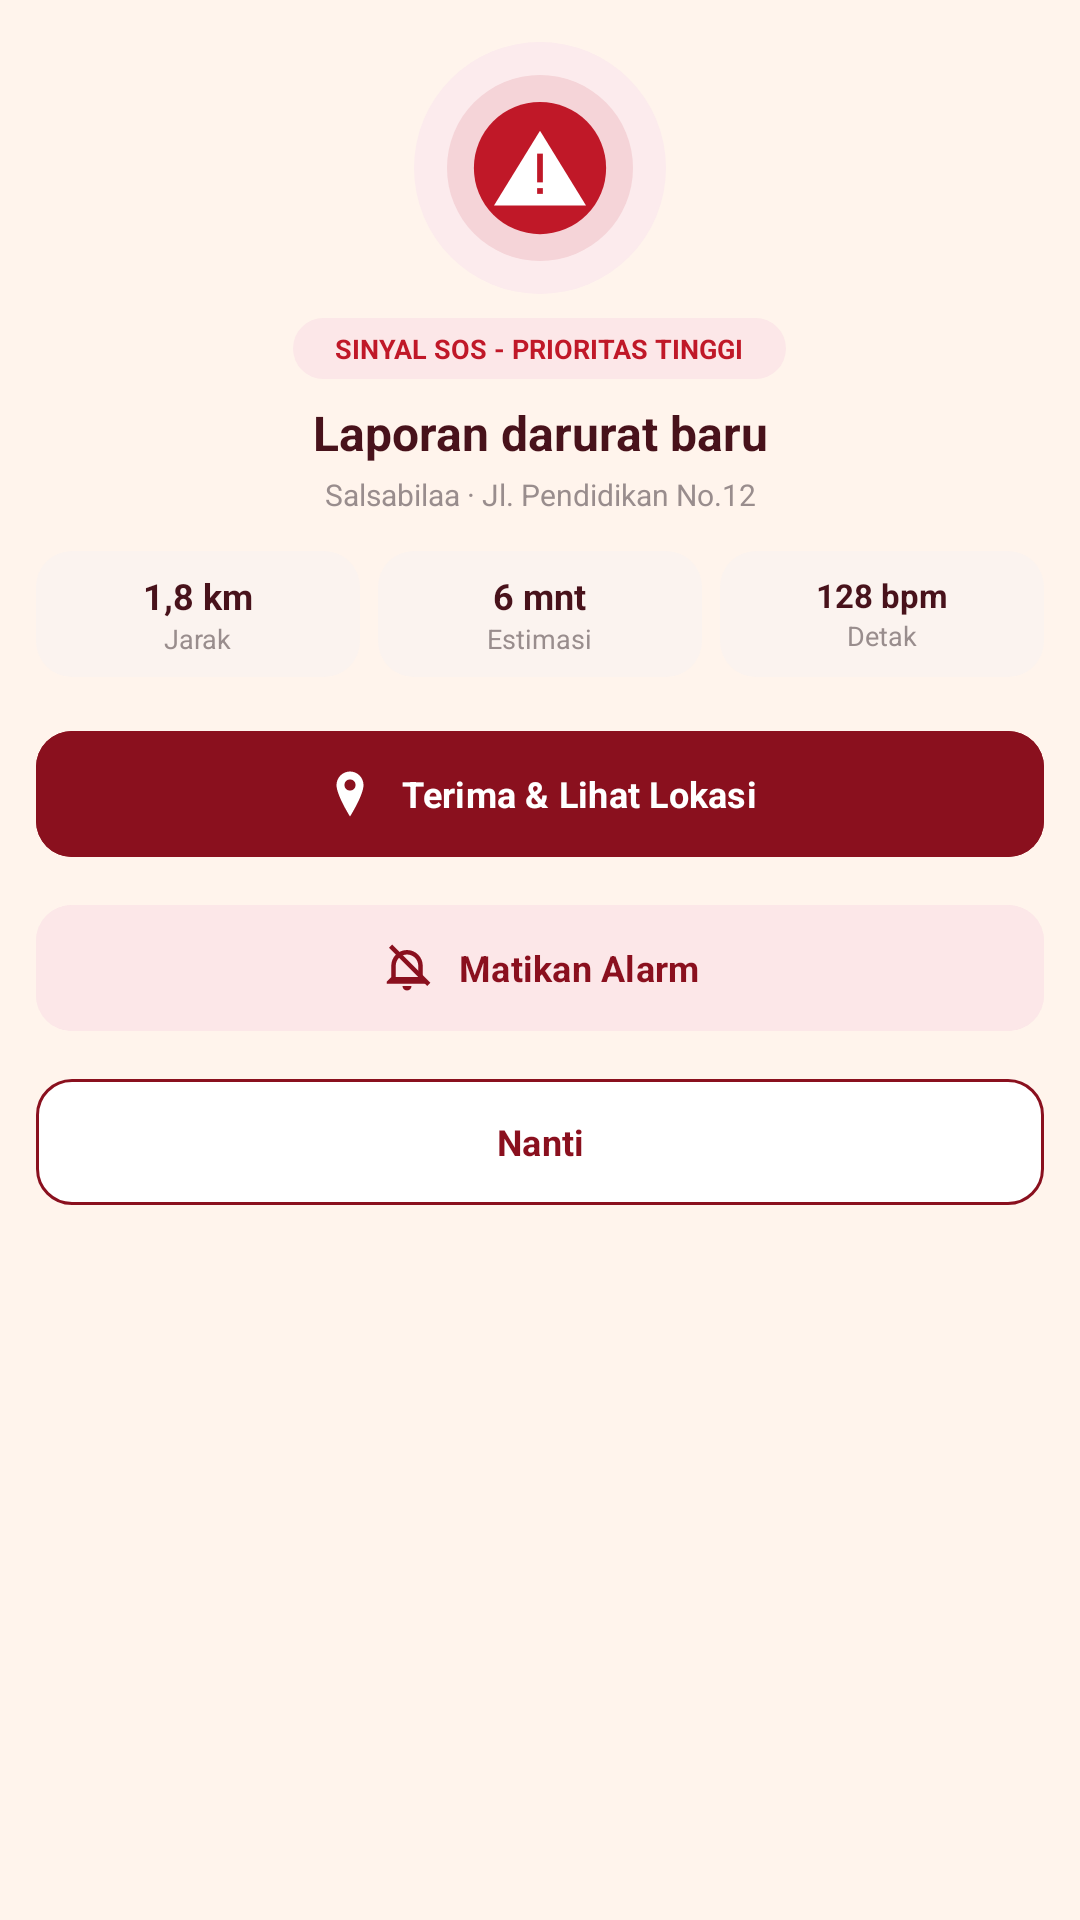

This screen was rendered from an Android layout file. Write that file and the resources it references.
<!-- AndroidManifest.xml: application theme Theme.Perjalanan -->
<!-- res/layout/dialog_sos.xml -->
<?xml version="1.0" encoding="utf-8"?>
<LinearLayout xmlns:android="http://schemas.android.com/apk/res/android"
    xmlns:app="http://schemas.android.com/apk/res-auto"
    android:id="@+id/sosDialog"
    android:layout_width="match_parent"
    android:layout_height="wrap_content"
    android:orientation="vertical"
    android:gravity="center_horizontal"
    android:background="@drawable/bg_sos_dialog"
    android:padding="12dp">

    
    <FrameLayout
        android:layout_width="84dp"
        android:layout_height="84dp"
        android:layout_marginTop="2dp"
        android:background="@drawable/bg_sos_outer_circle"
        android:gravity="center">

        <FrameLayout
            android:layout_width="62dp"
            android:layout_height="62dp"
            android:layout_gravity="center"
            android:background="@drawable/bg_sos_middle_circle"
            android:gravity="center">

            <ImageView
                android:id="@+id/imgSosIcon"
                android:layout_width="46dp"
                android:layout_height="46dp"
                android:layout_gravity="center"
                android:src="@drawable/ic_sos_warning"
                android:contentDescription="Peringatan SOS" />

        </FrameLayout>
    </FrameLayout>

    
    <TextView
        android:id="@+id/tvSosLabel"
        android:layout_width="wrap_content"
        android:layout_height="wrap_content"
        android:layout_marginTop="8dp"
        android:paddingStart="14dp"
        android:paddingEnd="14dp"
        android:paddingTop="4dp"
        android:paddingBottom="4dp"
        android:background="@drawable/bg_sos_label"
        android:text="SINYAL SOS - PRIORITAS TINGGI"
        android:textColor="#C01828"
        android:textSize="9sp"
        android:textStyle="bold"
        android:gravity="center" />

    
    <TextView
        android:id="@+id/tvSosTitle"
        android:layout_width="match_parent"
        android:layout_height="wrap_content"
        android:layout_marginTop="7dp"
        android:gravity="center"
        android:text="Laporan darurat baru"
        android:textColor="#48121B"
        android:textSize="16sp"
        android:textStyle="bold" />

    
    <TextView
        android:id="@+id/tvSosLocation"
        android:layout_width="match_parent"
        android:layout_height="wrap_content"
        android:layout_marginTop="3dp"
        android:gravity="center"
        android:text="Salsabilaa · Jl. Pendidikan No.12"
        android:textColor="#998D8D"
        android:textSize="10sp" />

    
    <LinearLayout
        android:layout_width="match_parent"
        android:layout_height="wrap_content"
        android:layout_marginTop="12dp"
        android:orientation="horizontal"
        android:weightSum="3">

        
        <LinearLayout
            android:layout_width="0dp"
            android:layout_height="42dp"
            android:layout_weight="1"
            android:layout_marginEnd="4dp"
            android:background="@drawable/bg_sos_info"
            android:orientation="vertical"
            android:gravity="center">

            <TextView
                android:id="@+id/tvSosDistance"
                android:layout_width="wrap_content"
                android:layout_height="wrap_content"
                android:text="1,8 km"
                android:textColor="#48121B"
                android:textSize="12sp"
                android:textStyle="bold" />

            <TextView
                android:id="@+id/tvSosDistanceLabel"
                android:layout_width="wrap_content"
                android:layout_height="wrap_content"
                android:text="Jarak"
                android:textColor="#998D8D"
                android:textSize="9sp" />

        </LinearLayout>

        
        <LinearLayout
            android:layout_width="0dp"
            android:layout_height="42dp"
            android:layout_weight="1"
            android:layout_marginHorizontal="2dp"
            android:background="@drawable/bg_sos_info"
            android:orientation="vertical"
            android:gravity="center">

            <TextView
                android:id="@+id/tvSosTime"
                android:layout_width="wrap_content"
                android:layout_height="wrap_content"
                android:text="6 mnt"
                android:textColor="#48121B"
                android:textSize="12sp"
                android:textStyle="bold" />

            <TextView
                android:id="@+id/tvSosTimeLabel"
                android:layout_width="wrap_content"
                android:layout_height="wrap_content"
                android:text="Estimasi"
                android:textColor="#998D8D"
                android:textSize="9sp" />

        </LinearLayout>

        
        <LinearLayout
            android:layout_width="0dp"
            android:layout_height="42dp"
            android:layout_weight="1"
            android:layout_marginStart="4dp"
            android:background="@drawable/bg_sos_info"
            android:orientation="vertical"
            android:gravity="center">

            <TextView
                android:id="@+id/tvSosExtra"
                android:layout_width="wrap_content"
                android:layout_height="wrap_content"
                android:text="128 bpm"
                android:textColor="#48121B"
                android:textSize="11sp"
                android:textStyle="bold" />

            <TextView
                android:id="@+id/tvSosExtraLabel"
                android:layout_width="wrap_content"
                android:layout_height="wrap_content"
                android:text="Detak"
                android:textColor="#998D8D"
                android:textSize="9sp" />

        </LinearLayout>

    </LinearLayout>

    
    <com.google.android.material.button.MaterialButton
        android:id="@+id/btnSosAction"
        android:layout_width="match_parent"
        android:layout_height="50dp"
        android:layout_marginTop="14dp"
        android:text="Terima &amp; Lihat Lokasi"
        android:textColor="#FFFFFF"
        android:textSize="12sp"
        android:textStyle="bold"
        android:backgroundTint="#8A101E"
        app:cornerRadius="12dp"
        app:icon="@drawable/ic_sos_location"
        app:iconTint="#FFFFFF"
        app:iconGravity="textStart"
        app:iconSize="18dp" />

    
    <com.google.android.material.button.MaterialButton
        android:id="@+id/btnSosMuteAlarm"
        android:layout_width="match_parent"
        android:layout_height="50dp"
        android:layout_marginTop="8dp"
        android:text="Matikan Alarm"
        android:textColor="#8A101E"
        android:textSize="12sp"
        android:textStyle="bold"
        android:backgroundTint="#FCE7E8"
        android:visibility="visible"
        app:cornerRadius="12dp"
        app:icon="@drawable/ic_alarm_off"
        app:iconTint="#8A101E"
        app:iconGravity="textStart"
        app:iconSize="18dp" />

    
    <com.google.android.material.button.MaterialButton
        android:id="@+id/btnSosLater"
        android:layout_width="match_parent"
        android:layout_height="50dp"
        android:layout_marginTop="8dp"
        android:text="Nanti"
        android:textColor="#8A101E"
        android:textSize="12sp"
        android:textStyle="bold"
        android:backgroundTint="#FFFFFF"
        app:cornerRadius="12dp"
        app:strokeColor="#8A101E"
        app:strokeWidth="1dp" />

</LinearLayout>
<!-- resources referenced by this layout -->
<resources>
  <!-- drawable bg_sos_info (drawable) -->
  <?xml version="1.0" encoding="utf-8"?>
  <shape xmlns:android="http://schemas.android.com/apk/res/android">
      <solid android:color="#FBF3EF"/>
      <corners android:radius="12dp"/>
  </shape>
  <!-- drawable bg_sos_label (drawable) -->
  <?xml version="1.0" encoding="utf-8"?>
  <shape xmlns:android="http://schemas.android.com/apk/res/android">
      <solid android:color="#FCE7E8"/>
      <corners android:radius="20dp"/>
  </shape>
  <!-- drawable bg_sos_middle_circle (drawable) -->
  <?xml version="1.0" encoding="utf-8"?>
  <shape xmlns:android="http://schemas.android.com/apk/res/android"
      android:shape="oval">
      <solid android:color="#F5D4D8"/>
  </shape>
  <!-- drawable bg_sos_outer_circle (drawable) -->
  <?xml version="1.0" encoding="utf-8"?>
  <shape xmlns:android="http://schemas.android.com/apk/res/android"
      android:shape="oval">
      <solid android:color="#FCEBED"/>
  </shape>
  <!-- drawable ic_alarm_off (drawable) -->
  <vector xmlns:android="http://schemas.android.com/apk/res/android"
      android:width="24dp"
      android:height="24dp"
      android:viewportWidth="24"
      android:viewportHeight="24">
  
      <path
          android:fillColor="#8A101E"
          android:pathData="M12,4C8.13,4 5,7.13 5,11V16L3,18V19H21V18L19,16V11C19,7.13 15.87,4 12,4ZM7,11C7,8.24 9.24,6 12,6C14.76,6 17,8.24 17,11V16H7V11ZM10,20C10,21.1 10.9,22 12,22C13.1,22 14,21.1 14,20H10Z"/>
  
      <path
          android:fillColor="#8A101E"
          android:pathData="M4,3L5.4,1.6L22.4,18.6L21,20Z"/>
  
  </vector>
  <!-- drawable ic_sos_location (drawable) -->
  <vector xmlns:android="http://schemas.android.com/apk/res/android"
      android:width="24dp"
      android:height="24dp"
      android:viewportWidth="24"
      android:viewportHeight="24">
  
      <path
          android:fillColor="#FFFFFF"
          android:pathData="M12,2 C8.7,2 6,4.7 6,8 C6,12.5 12,22 12,22 S18,12.5 18,8 C18,4.7 15.3,2 12,2 Z M12,10.5 A2.5,2.5 0,1 1,12 5.5 A2.5,2.5 0,0 1,12 10.5 Z"/>
  
  </vector>
  <!-- drawable ic_sos_warning (drawable) -->
  <vector xmlns:android="http://schemas.android.com/apk/res/android"
      android:width="48dp"
      android:height="48dp"
      android:viewportWidth="48"
      android:viewportHeight="48">
  
      <path
          android:fillColor="#C01828"
          android:pathData="M24,1 A23,23 0,1 0,24 47 A23,23 0,1 0,24 1"/>
  
      <path
          android:fillColor="#FFFFFF"
          android:pathData="M24,11 L40,37 L8,37 Z"/>
  
      <path
          android:fillColor="#C01828"
          android:pathData="M23,19 L25,19 L25,29 L23,29 Z"/>
  
      <path
          android:fillColor="#C01828"
          android:pathData="M23,31 L25,31 L25,33 L23,33 Z"/>
  
  </vector>
  <style name="Theme.Perjalanan" parent="Theme.Material3.DayNight.NoActionBar">
  
          
          <item name="colorPrimary">@color/maroon</item>
          <item name="colorOnPrimary">@color/white</item>
  
          <item name="colorSecondary">@color/maroon_light</item>
          <item name="colorOnSecondary">@color/white</item>
  
          
          <item name="android:colorBackground">@color/cream</item>
          <item name="colorSurface">@color/white</item>
          <item name="colorOnSurface">@color/text_primary</item>
  
          
          <item name="android:statusBarColor">#202020</item>
          <item name="android:windowLightStatusBar">false</item>
  
          
          <item name="android:navigationBarColor">#202020</item>
          <item name="android:windowLightNavigationBar">false</item>
  
          
          <item name="android:fontFamily">sans-serif</item>
  
      </style>
  <color name="maroon">#7B0F1A</color>
  <color name="white">#FFFFFF</color>
  <color name="maroon_light">#9E1B28</color>
  <color name="cream">#FFF4EC</color>
  <color name="text_primary">#54131B</color>
</resources>
